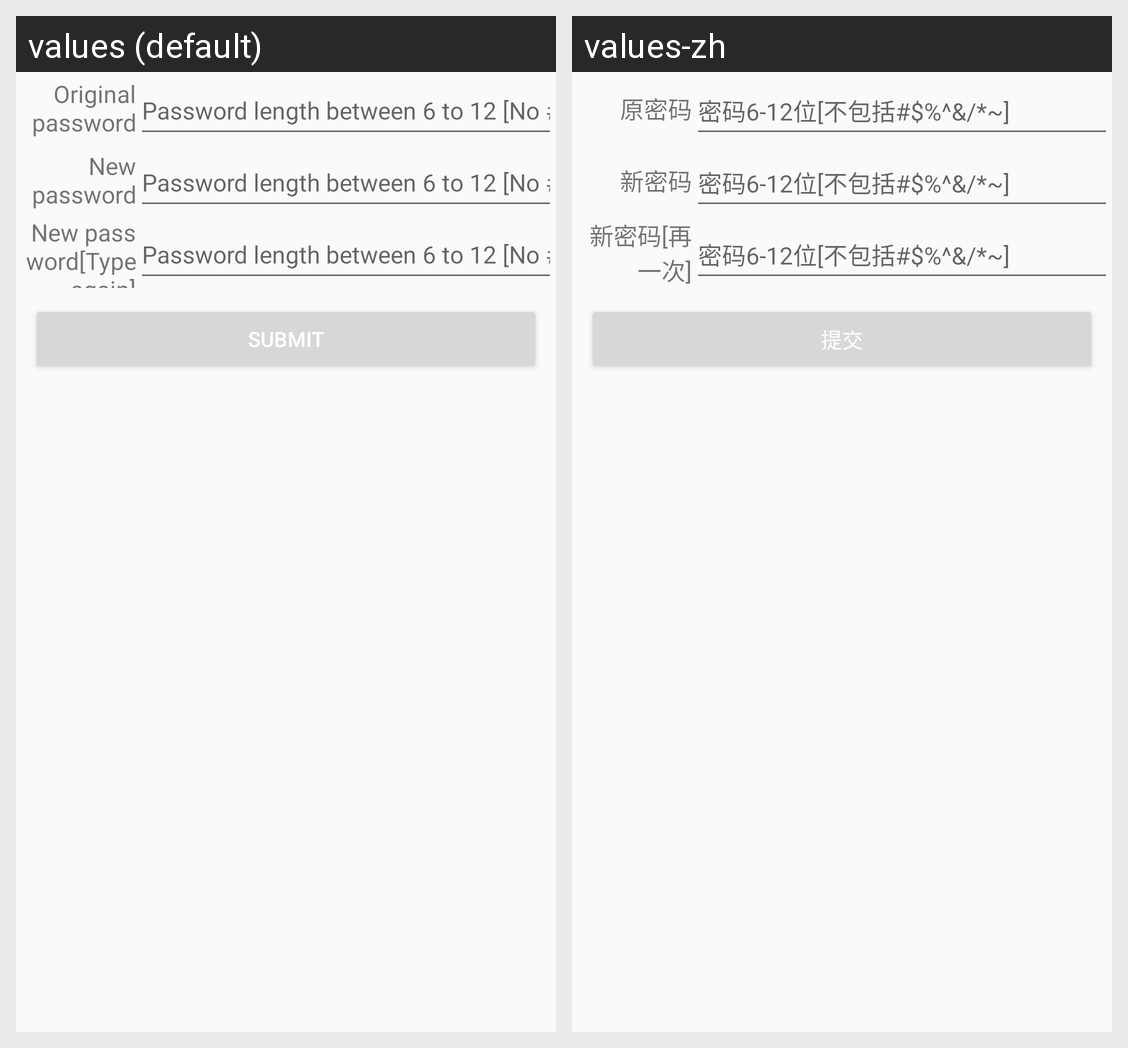

Translations of the strings shown on this Android screen, per locale in the grid:
Android screen res/layout/change_password.xml rendered under 2 locales, left to right: values (default), values-zh. Device: Nexus 5 (rendered at 1080×1920; each locale shown at half size, 540×960, under a caption strip naming it); theme Theme.Yuncommunity.
Strings drawn on this screen, with the default value and each locale's value (text and hints the layout hard-codes, and strings that could not be matched under every locale, appear in the picture but are not listed):

original_password
  values: Original password
  values-zh: 原密码

password_hint
  values: Password length between 6 to 12 [No #$%^&/*~]
  values-zh: 密码6-12位[不包括#$%^&/*~]

new_password
  values: New password
  values-zh: 新密码

new_password_again
  values: New password[Type again]
  values-zh: 新密码[再一次]

submit
  values: Submit
  values-zh: 提交
